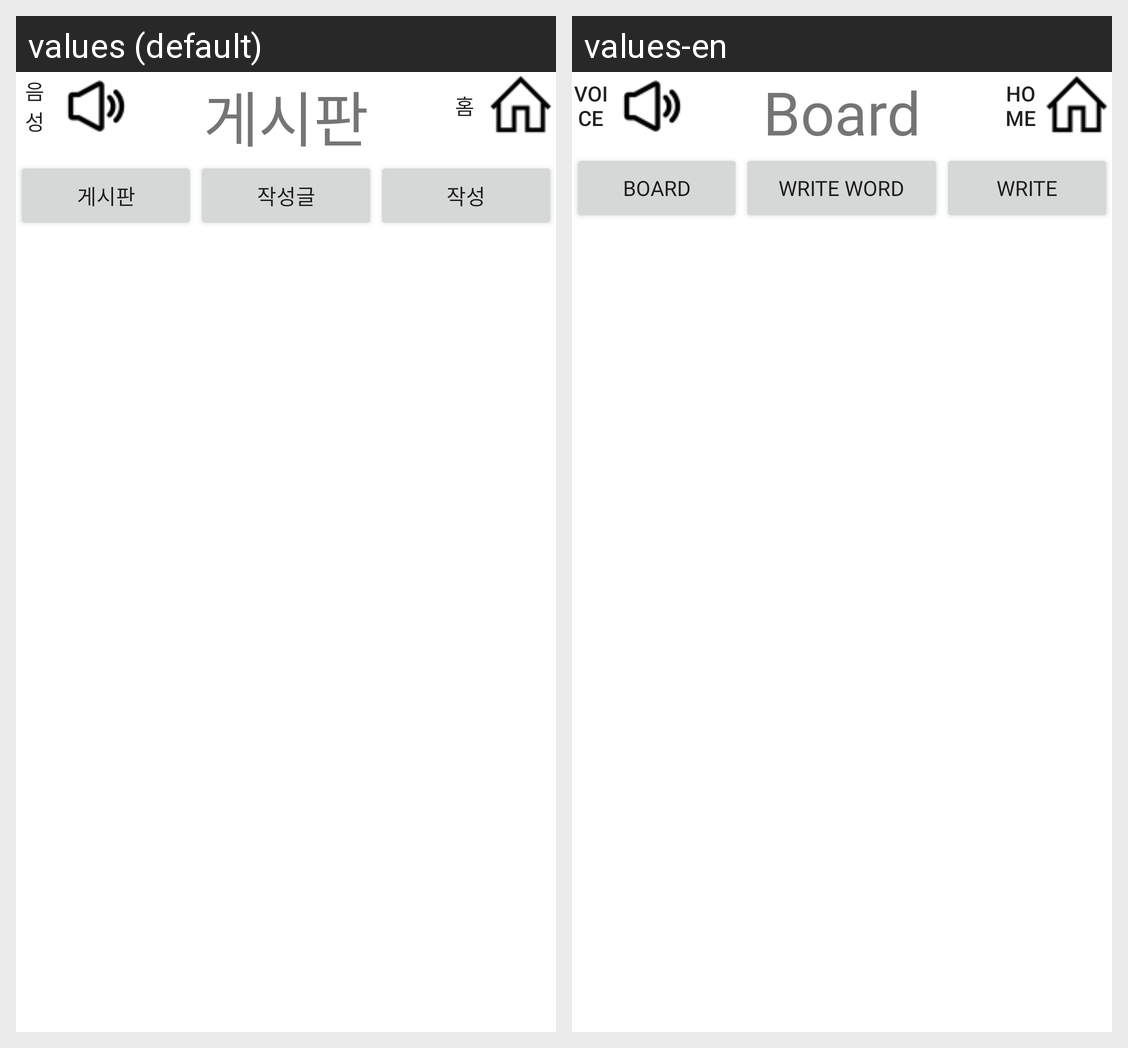

Strings drawn on this Android screen and how each of the app's shown locales translates them:
Android screen res/layout/activity_bltboard.xml rendered under 2 locales, left to right: values (default), values-en. Device: Nexus 5 (rendered at 1080×1920; each locale shown at half size, 540×960, under a caption strip naming it); theme Theme.Project_Who_yak.
Strings drawn on this screen, with the default value and each locale's value (text and hints the layout hard-codes, and strings that could not be matched under every locale, appear in the picture but are not listed):

btn_Voice
  values: 음성
  values-en: Voice

tv_bltboard
  values: 게시판
  values-en: Board

btn_Home
  values: 홈
  values-en: Home

btn_bltboard
  values: 게시판
  values-en: Board

btn_rmb
  values: 작성글
  values-en: Write word

btn_wrt
  values: 작성
  values-en: Write
